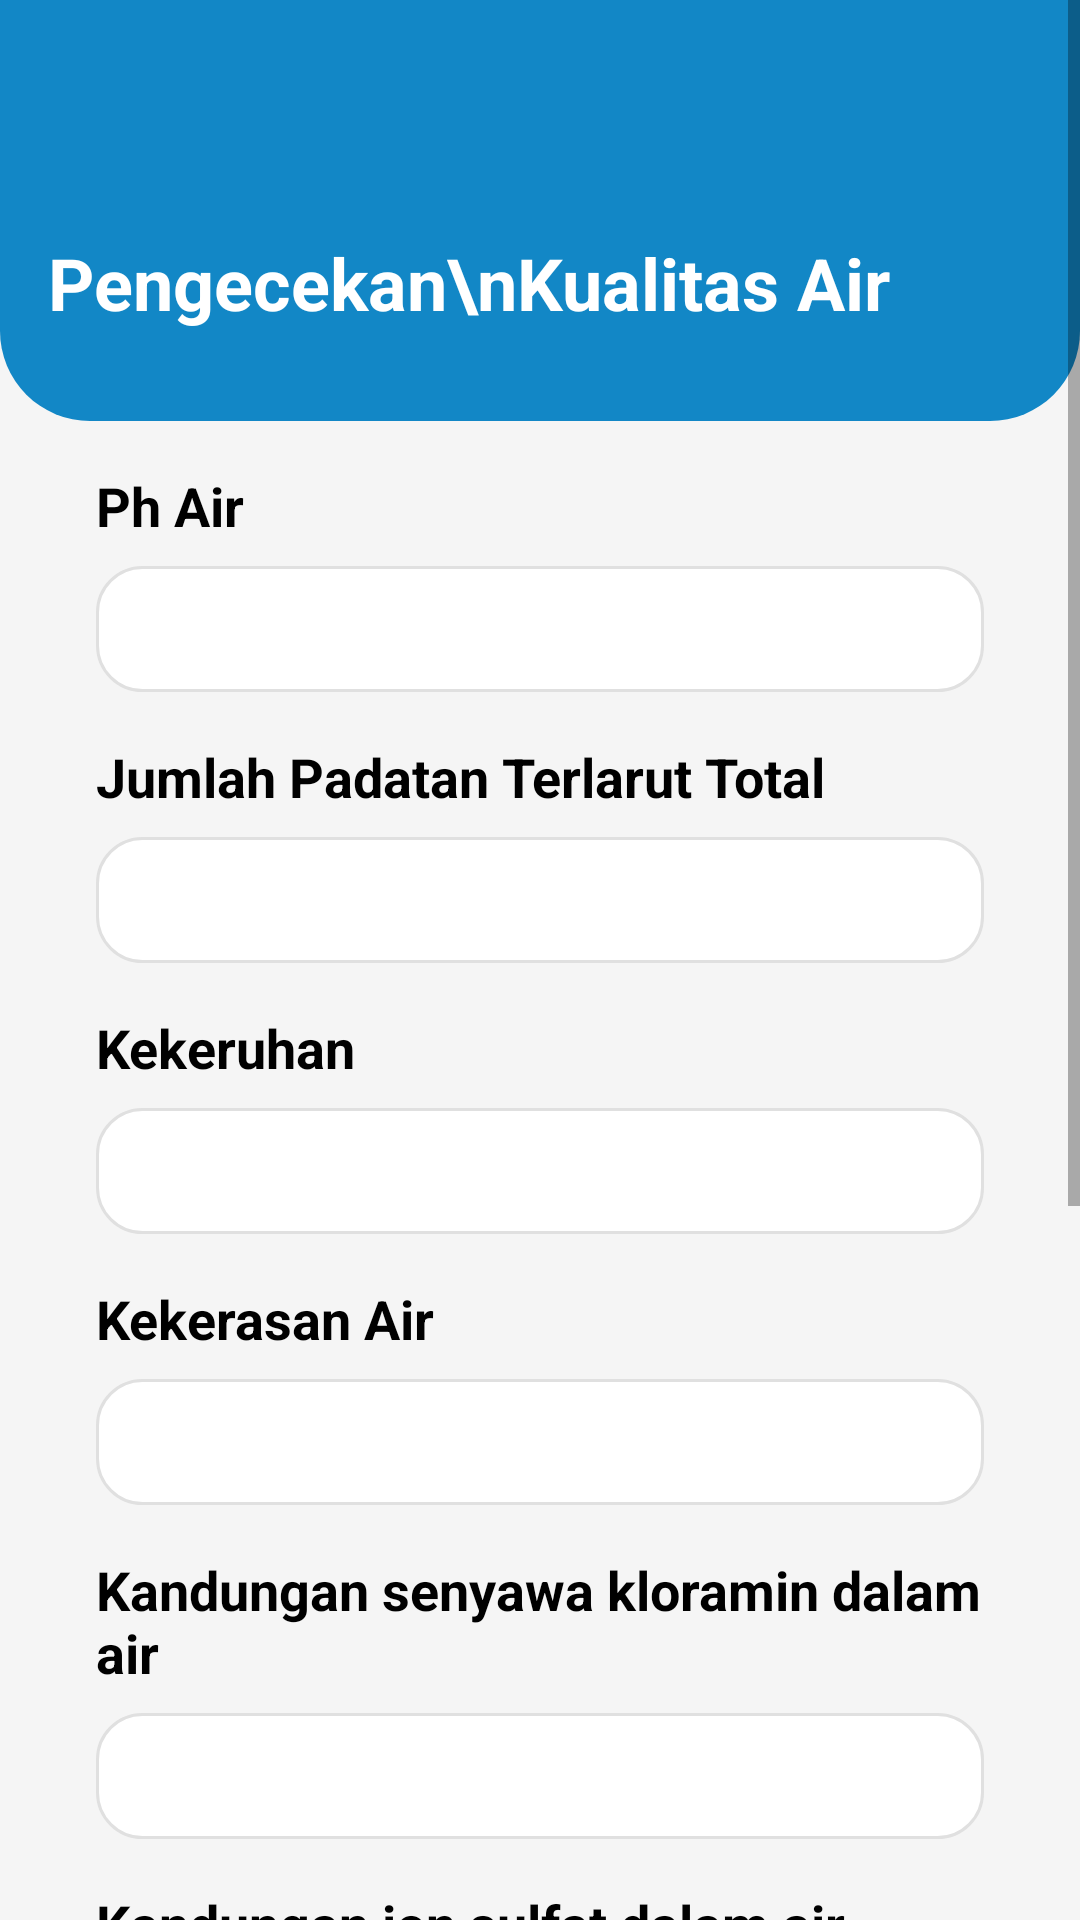

The Android layout XML behind this screen, and the referenced resources:
<!-- AndroidManifest.xml: application theme Theme.PakuAir -->
<!-- res/layout/activity_cek_kualitas.xml -->
<?xml version="1.0" encoding="utf-8"?>

<ScrollView xmlns:android="http://schemas.android.com/apk/res/android"
    xmlns:app="http://schemas.android.com/apk/res-auto"
    android:layout_width="match_parent"
    android:layout_height="match_parent"
    android:background="#F5F5F5"
    android:fillViewport="true">

    <LinearLayout
        android:layout_width="match_parent"
        android:layout_height="wrap_content"
        android:orientation="vertical">

        
        <LinearLayout
            android:layout_width="match_parent"
            android:layout_height="wrap_content"
            android:background="@drawable/bg_top_section"
            android:orientation="vertical"
            android:paddingHorizontal="16dp"
            android:paddingVertical="30dp">

            
            <ImageView
                android:id="@+id/backButton"
                android:layout_width="32dp"
                android:layout_height="32dp"
                android:padding="4dp"
                android:src="@drawable/ic_back_arrow" />

            
            <TextView
                android:layout_width="wrap_content"
                android:layout_height="wrap_content"
                android:layout_marginTop="16dp"
                android:text="Pengecekan\nKualitas Air"
                android:textColor="#FFFFFF"
                android:textSize="24sp"
                android:textStyle="bold" />
        </LinearLayout>

        
        <LinearLayout
            android:layout_width="match_parent"
            android:layout_height="wrap_content"
            android:orientation="vertical"
            android:padding="16dp">

            
            <TextView
                android:layout_width="match_parent"
                android:layout_height="wrap_content"
                android:layout_marginBottom="8dp"
                android:paddingHorizontal="16dp"
                android:text="Ph Air"
                android:textColor="@color/black"
                android:textSize="18sp"
                android:textStyle="bold" />

            <EditText
                android:id="@+id/edtPhAir"
                android:layout_width="match_parent"
                android:layout_height="42dp"
                android:layout_marginHorizontal="16dp"
                android:layout_marginBottom="16dp"
                android:background="@drawable/bg_input"
                android:inputType="numberDecimal"
                android:padding="12dp"
                android:textSize="18sp" />

            
            <TextView
                android:layout_width="match_parent"
                android:layout_height="wrap_content"
                android:layout_marginBottom="8dp"
                android:paddingHorizontal="16dp"
                android:text="Jumlah Padatan Terlarut Total"
                android:textColor="@color/black"
                android:textSize="18sp"
                android:textStyle="bold" />

            <EditText
                android:id="@+id/edtStd"
                android:layout_width="match_parent"
                android:layout_height="42dp"
                android:layout_marginHorizontal="16dp"
                android:layout_marginBottom="16dp"
                android:background="@drawable/bg_input"
                android:inputType="numberDecimal"
                android:padding="12dp"
                android:textSize="18sp" />

            
            <TextView
                android:layout_width="match_parent"
                android:layout_height="wrap_content"
                android:layout_marginBottom="8dp"
                android:paddingHorizontal="16dp"
                android:text="Kekeruhan"
                android:textColor="@color/black"
                android:textSize="18sp"
                android:textStyle="bold" />

            <EditText
                android:id="@+id/edtKekeruhan"
                android:layout_width="match_parent"
                android:layout_height="42dp"
                android:layout_marginHorizontal="16dp"
                android:layout_marginBottom="16dp"
                android:background="@drawable/bg_input"
                android:inputType="numberDecimal"
                android:padding="12dp"
                android:textSize="18sp" />

            
            <TextView
                android:layout_width="match_parent"
                android:layout_height="wrap_content"
                android:layout_marginBottom="8dp"
                android:paddingHorizontal="16dp"
                android:text="Kekerasan Air"
                android:textColor="@color/black"
                android:textSize="18sp"
                android:textStyle="bold" />

            <EditText
                android:id="@+id/edtKekerasan"
                android:layout_width="match_parent"
                android:layout_height="42dp"
                android:layout_marginHorizontal="16dp"
                android:layout_marginBottom="16dp"
                android:background="@drawable/bg_input"
                android:inputType="numberDecimal"
                android:padding="12dp"
                android:textSize="18sp" />

            
            <TextView
                android:layout_width="match_parent"
                android:layout_height="wrap_content"
                android:layout_marginBottom="8dp"
                android:paddingHorizontal="16dp"
                android:text="Kandungan senyawa kloramin dalam air"
                android:textColor="@color/black"
                android:textSize="18sp"
                android:textStyle="bold" />

            <EditText
                android:id="@+id/edtKloramin"
                android:layout_width="match_parent"
                android:layout_height="42dp"
                android:layout_marginHorizontal="16dp"
                android:layout_marginBottom="16dp"
                android:background="@drawable/bg_input"
                android:inputType="numberDecimal"
                android:padding="12dp"
                android:textSize="18sp" />

            
            <TextView
                android:layout_width="match_parent"
                android:layout_height="wrap_content"
                android:layout_marginBottom="8dp"
                android:paddingHorizontal="16dp"
                android:text="Kandungan ion sulfat dalam air"
                android:textColor="@color/black"
                android:textSize="18sp"
                android:textStyle="bold" />

            <EditText
                android:id="@+id/edtSulfate"
                android:layout_width="match_parent"
                android:layout_height="42dp"
                android:layout_marginHorizontal="16dp"
                android:layout_marginBottom="16dp"
                android:background="@drawable/bg_input"
                android:inputType="numberDecimal"
                android:padding="12dp"
                android:textSize="18sp" />

            
            <TextView
                android:layout_width="match_parent"
                android:layout_height="wrap_content"
                android:layout_marginBottom="8dp"
                android:paddingHorizontal="16dp"
                android:text="Kandungan karbon organik dalam air"
                android:textColor="@color/black"
                android:textSize="18sp"
                android:textStyle="bold" />

            <EditText
                android:id="@+id/edtKarbonOrganic"
                android:layout_width="match_parent"
                android:layout_height="42dp"
                android:layout_marginHorizontal="16dp"
                android:layout_marginBottom="16dp"
                android:background="@drawable/bg_input"
                android:inputType="numberDecimal"
                android:padding="12dp"
                android:textSize="18sp" />

            
            <TextView
                android:layout_width="match_parent"
                android:layout_height="wrap_content"
                android:layout_marginBottom="8dp"
                android:paddingHorizontal="16dp"
                android:text="Kandungan senyawa trihalometana dalam air"
                android:textColor="@color/black"
                android:textSize="18sp"
                android:textStyle="bold" />

            <EditText
                android:id="@+id/edtTrihalometana"
                android:layout_width="match_parent"
                android:layout_height="42dp"
                android:layout_marginHorizontal="16dp"
                android:layout_marginBottom="16dp"
                android:background="@drawable/bg_input"
                android:inputType="numberDecimal"
                android:padding="12dp"
                android:textSize="18sp" />

            
            <androidx.appcompat.widget.AppCompatButton
                android:id="@+id/submitButton"
                android:layout_width="match_parent"
                android:layout_height="42dp"
                android:layout_marginHorizontal="48dp"
                android:layout_marginTop="16dp"
                android:layout_marginBottom="24dp"
                android:background="@drawable/bg_button"
                android:text="Cek Kualitas Air"
                android:textColor="@color/white"
                android:textSize="16sp"
                android:textStyle="bold" />

        </LinearLayout>
    </LinearLayout>
</ScrollView>
<!-- resources referenced by this layout -->
<resources>
  <color name="black">#000000</color>
  <color name="white">#FFFFFF</color>
  <!-- drawable bg_button (drawable) -->
  <?xml version="1.0" encoding="utf-8"?>
  
  <shape xmlns:android="http://schemas.android.com/apk/res/android">
      <solid android:color="#1287C6" />
      <corners android:radius="5dp" />
  </shape>
  <!-- drawable bg_input (drawable) -->
  <?xml version="1.0" encoding="utf-8"?>
  
  <shape xmlns:android="http://schemas.android.com/apk/res/android">
      <solid android:color="#FFFFFF" />
      <corners android:radius="15dp" />
      <stroke
          android:width="1dp"
          android:color="#E0E0E0" />
  </shape>
  <!-- drawable bg_top_section (drawable) -->
  <?xml version="1.0" encoding="utf-8"?>
  
  <shape xmlns:android="http://schemas.android.com/apk/res/android">
      <solid android:color="#1287C6" />
      <corners
          android:bottomLeftRadius="30dp"
          android:bottomRightRadius="30dp" />
  </shape>
  <style name="Theme.PakuAir" parent="Theme.MaterialComponents.DayNight.DarkActionBar">
          <item name="colorPrimary">@color/primary</item>
          <item name="colorPrimaryVariant">@color/primary_variant</item>
          <item name="colorOnPrimary">@color/white</item>
          <item name="android:statusBarColor">@color/primary</item>
      </style>
  <color name="primary">#33B5E5</color>
  <color name="primary_variant">#0099CC</color>
</resources>
